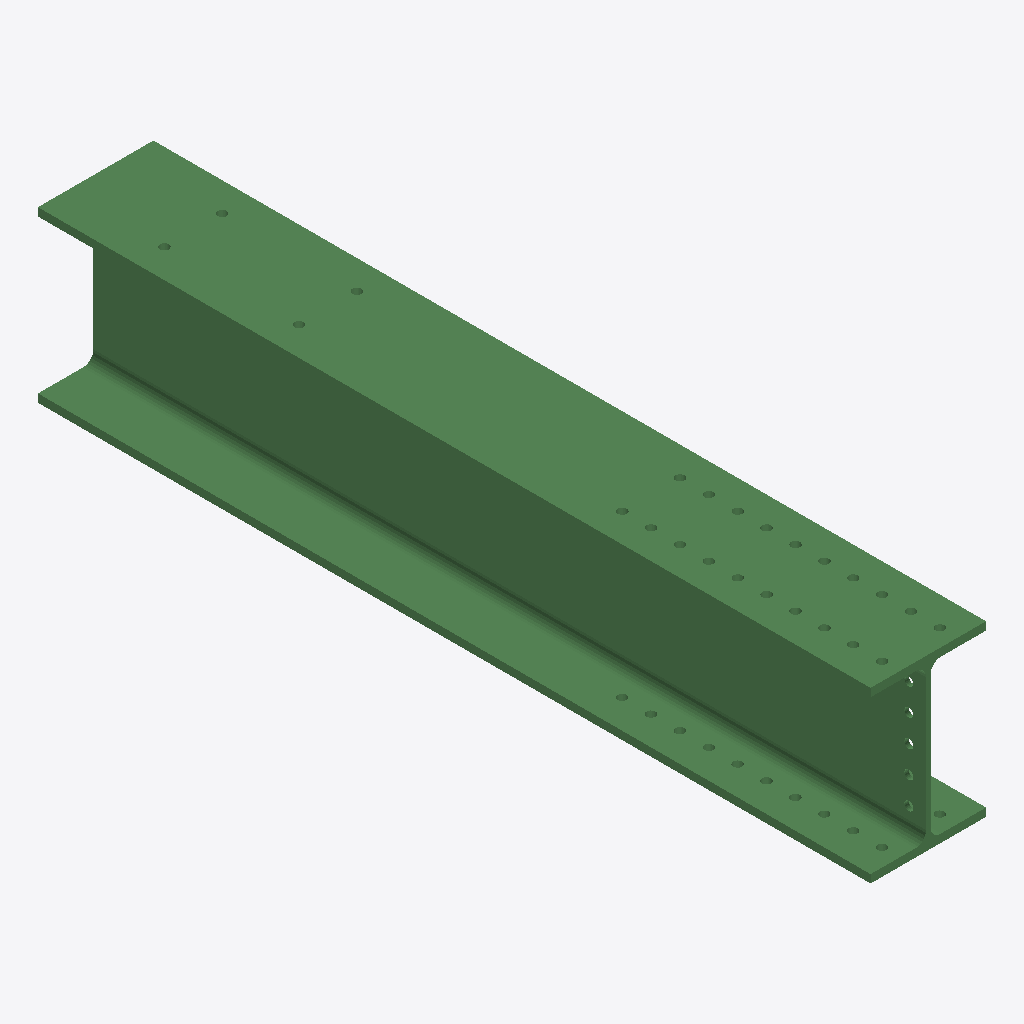
Isometric view of an IFC building model (IFC-SPF (STEP), schema IFC2X3, length unit millimetre), seen from the south-west, elements coloured by IFC class: 1 beam (green).
Extent 0.3 m × 2.2 m × 0.4 m (x, y, z). Storeys (1): Undefined at 0.00 m. Elements (1): 1 IfcBeam.

HEADER;
FILE_DESCRIPTION(('ViewDefinition[AISC_Steel_Detailing]','Option [BaseQuantities:Off]','Option [GridExport:On]','Option [Assemblies:Off]','Option [Bolts:On]','Option [Rebars:On]','Option [PourObjects:Off]','Option [Welds:On]','Option [SurfaceTreatments:On]','Option [LocationBy:0]','Option [ViewColors:Off]','Option [SectionedSpine:Off]','[2 more]'),'2;1');
FILE_NAME('b_148_Qty_1.ifc','2026-05-16T11:53:19',('GIOVANNIPC\\gcorrea'),('Structural Designer'),'IFC Database version: Work','Tekla Structures 2020 Service Pack 5, IFC Export','');
FILE_SCHEMA(('IFC2X3'));
ENDSEC;
DATA;
#37=IFCPROJECT('2G7ZFDNE16yBDU14FA92Me',#5,'Proyecto',$,$,$,$,(#11),#36);
#39=IFCSITE('2xvEzEinjBTea80yOTcujY',#5,'Obra',$,$,#38,$,$,.ELEMENT.,$,$,$,$,$);
#41=IFCBUILDING('1TEV9cq7X3sR8eQdH7gPQQ',#5,'Undefined',$,$,#40,$,$,.ELEMENT.,$,$,$);
#43=IFCBUILDINGSTOREY('29hdEUCErFze9E_VIAceOd',#5,'Undefined',$,$,#42,$,$,.ELEMENT.,0.0);
#70=IFCBEAM('25TqJjFF58AOOfMbsBa04f',#44,'BEAM','HEA450','HEA450',#47,#69,'ID857744ed-3cf1-4829-8629-5a5d8b900129');
ENDSEC;
